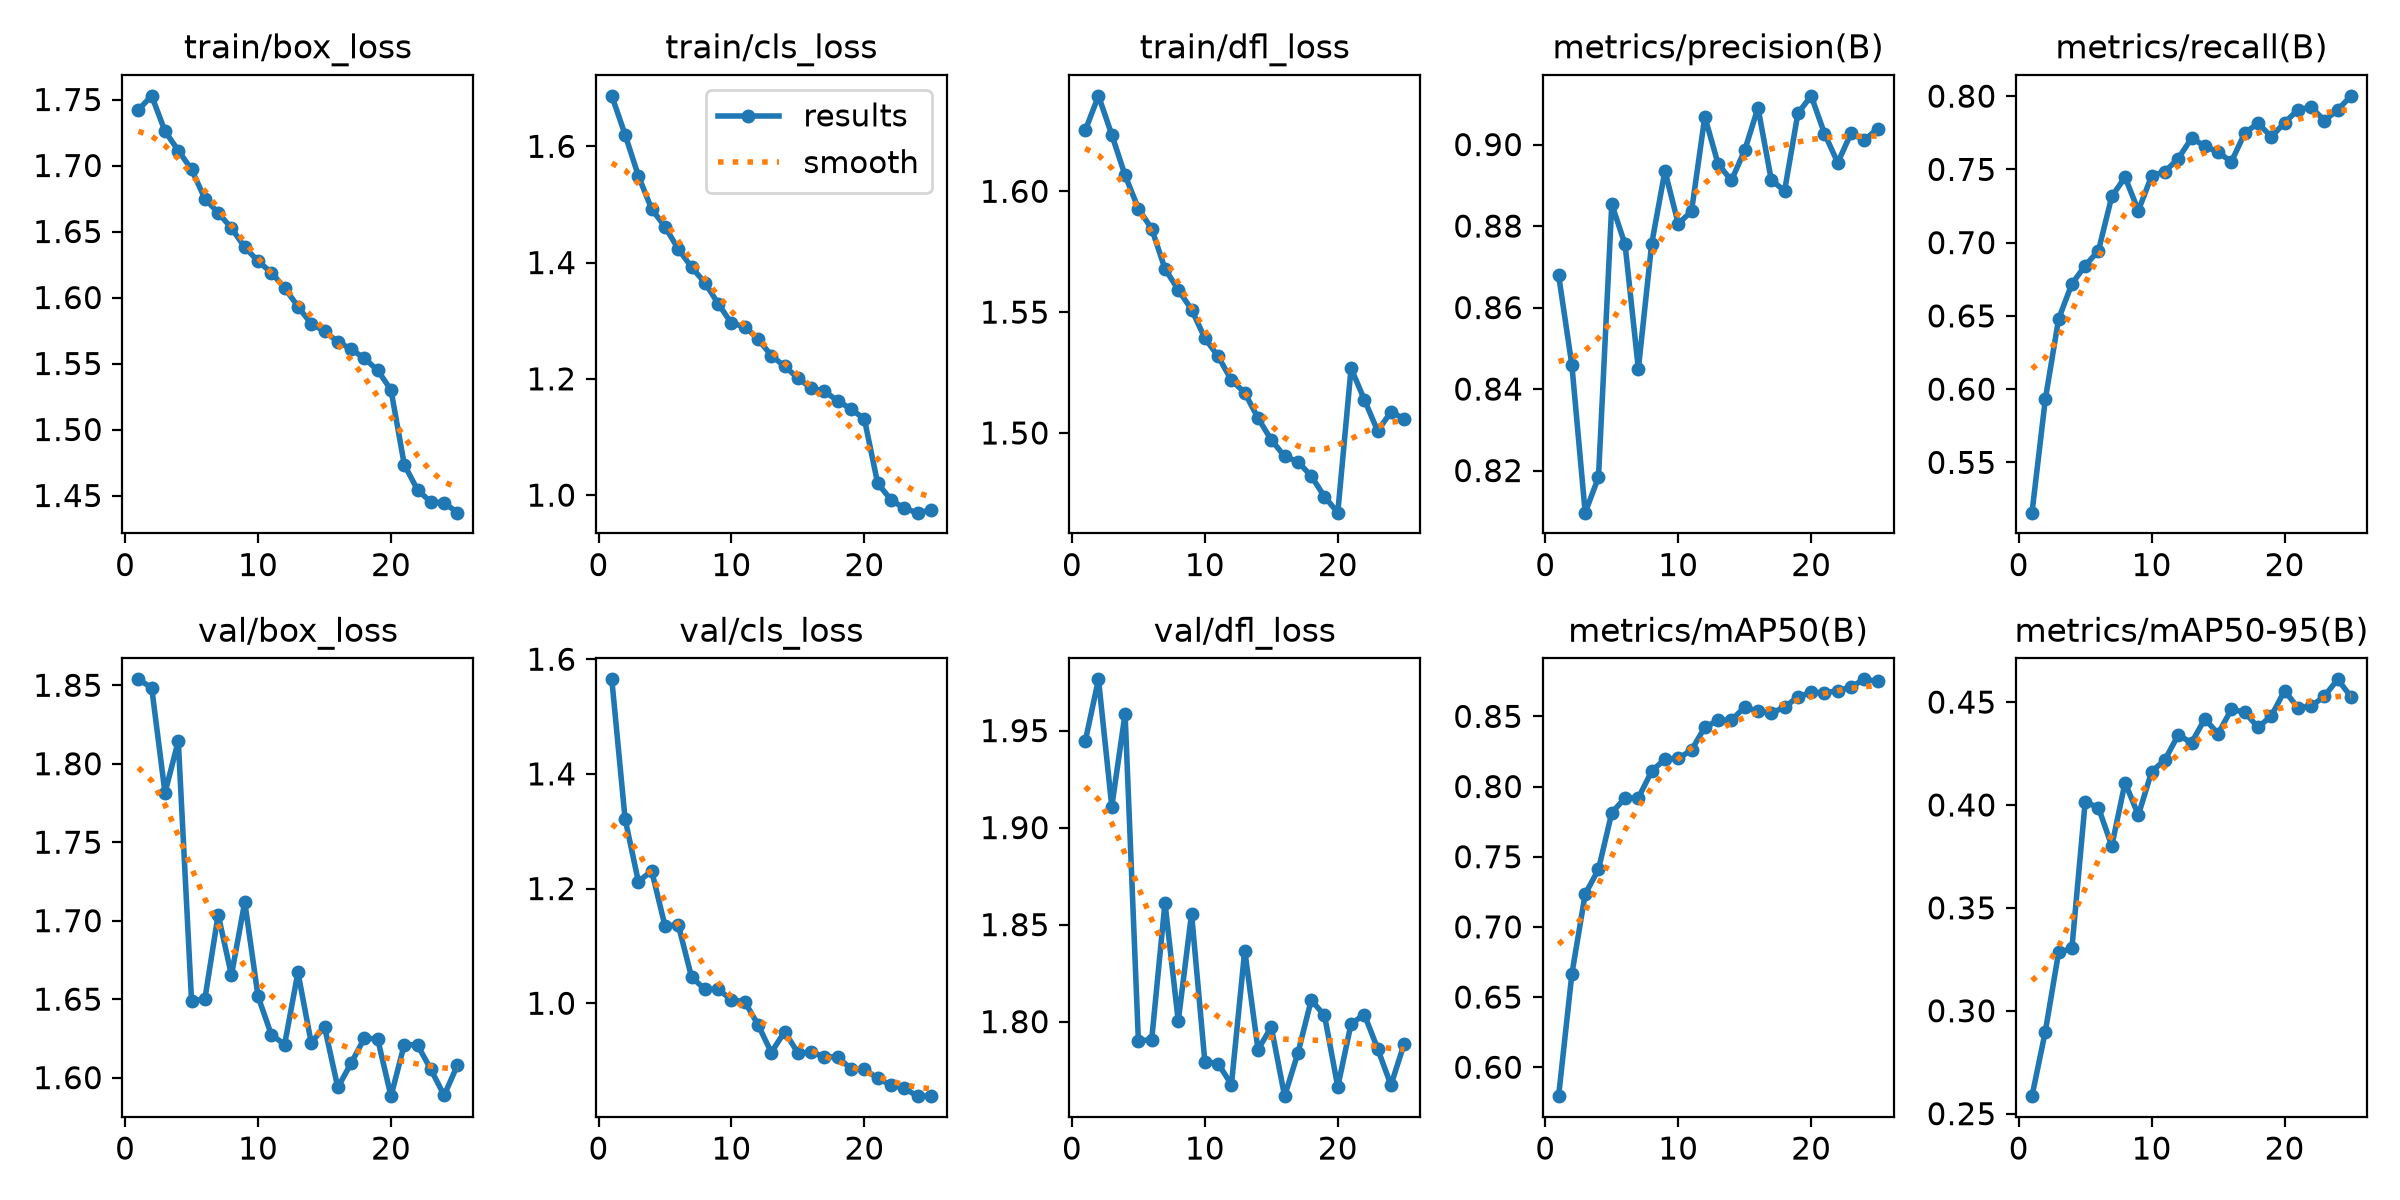

The table this chart was drawn from, first rows:
epoch, time, train/box_loss, train/cls_loss, train/dfl_loss, metrics/precision(B), metrics/recall(B), metrics/mAP50(B), metrics/mAP50-95(B), val/box_loss, val/cls_loss, val/dfl_loss, lr/pg0, lr/pg1, lr/pg2
1, 262.3, 1.742, 1.687, 1.625, 0.868, 0.5157, 0.5794, 0.2585, 1.854, 1.565, 1.944, 0.001998, 0.001998, 0.001998
2, 478.9, 1.753, 1.62, 1.639, 0.8458, 0.5929, 0.6666, 0.2899, 1.848, 1.321, 1.976, 0.001993, 0.001993, 0.001993
3, 694.6, 1.726, 1.549, 1.623, 0.8097, 0.6479, 0.7233, 0.3283, 1.781, 1.212, 1.911, 0.001972, 0.001972, 0.001972
4, 910.5, 1.711, 1.492, 1.607, 0.8184, 0.6718, 0.741, 0.3303, 1.814, 1.231, 1.959, 0.001937, 0.001937, 0.001937
5, 1125, 1.697, 1.462, 1.593, 0.8853, 0.6843, 0.7813, 0.4015, 1.649, 1.135, 1.79, 0.001889, 0.001889, 0.001889
6, 1343, 1.675, 1.423, 1.584, 0.8755, 0.6945, 0.7918, 0.3987, 1.65, 1.137, 1.791, 0.001828, 0.001828, 0.001828
7, 1560, 1.664, 1.392, 1.568, 0.8449, 0.7315, 0.7919, 0.38, 1.704, 1.046, 1.861, 0.001756, 0.001756, 0.001756
8, 1774, 1.653, 1.365, 1.559, 0.8756, 0.7446, 0.8108, 0.4109, 1.665, 1.024, 1.8, 0.001674, 0.001674, 0.001674
9, 1989, 1.638, 1.33, 1.551, 0.8935, 0.7218, 0.8196, 0.3951, 1.712, 1.025, 1.856, 0.001582, 0.001582, 0.001582
10, 2204, 1.628, 1.295, 1.539, 0.8806, 0.7456, 0.82, 0.4162, 1.652, 1.006, 1.779, 0.001483, 0.001483, 0.001483
11, 2419, 1.619, 1.29, 1.532, 0.8837, 0.7485, 0.826, 0.4219, 1.627, 1.003, 1.778, 0.001378, 0.001378, 0.001378
12, 2635, 1.607, 1.268, 1.522, 0.9068, 0.7574, 0.8423, 0.434, 1.621, 0.9626, 1.768, 0.001269, 0.001269, 0.001269
13, 2851, 1.593, 1.24, 1.517, 0.8952, 0.7712, 0.8472, 0.4302, 1.667, 0.9141, 1.837, 0.001157, 0.001157, 0.001157
14, 3067, 1.58, 1.222, 1.506, 0.8912, 0.766, 0.8473, 0.4418, 1.622, 0.9505, 1.786, 0.001043, 0.001043, 0.001043
15, 3282, 1.574, 1.201, 1.497, 0.8986, 0.7616, 0.8566, 0.4346, 1.632, 0.9135, 1.797, 0.0009314, 0.0009314, 0.0009314
16, 3497, 1.566, 1.184, 1.49, 0.909, 0.7552, 0.8535, 0.4465, 1.594, 0.9142, 1.762, 0.0008219, 0.0008219, 0.0008219
17, 3713, 1.561, 1.179, 1.488, 0.8913, 0.7747, 0.8525, 0.445, 1.609, 0.9071, 1.784, 0.0007168, 0.0007168, 0.0007168
18, 3929, 1.554, 1.162, 1.482, 0.8886, 0.7816, 0.8564, 0.4378, 1.625, 0.9059, 1.811, 0.0006178, 0.0006178, 0.0006178
19, 4145, 1.545, 1.148, 1.474, 0.9077, 0.7722, 0.864, 0.4432, 1.625, 0.8856, 1.803, 0.0005263, 0.0005263, 0.0005263
20, 4362, 1.53, 1.131, 1.467, 0.912, 0.7818, 0.867, 0.4556, 1.588, 0.8851, 1.766, 0.0004439, 0.0004439, 0.0004439
21, 4569, 1.473, 1.02, 1.527, 0.9027, 0.7907, 0.8669, 0.4472, 1.621, 0.8691, 1.799, 0.0003719, 0.0003719, 0.0003719
22, 4773, 1.454, 0.9921, 1.514, 0.8955, 0.7925, 0.8682, 0.448, 1.621, 0.8573, 1.804, 0.0003113, 0.0003113, 0.0003113
23, 4978, 1.445, 0.977, 1.501, 0.9028, 0.7833, 0.871, 0.4529, 1.605, 0.8517, 1.786, 0.0002632, 0.0002632, 0.0002632
24, 5184, 1.444, 0.9698, 1.509, 0.9011, 0.7906, 0.8764, 0.4611, 1.589, 0.8381, 1.767, 0.0002283, 0.0002283, 0.0002283
25, 5388, 1.437, 0.9738, 1.506, 0.9039, 0.8002, 0.8749, 0.4525, 1.608, 0.838, 1.789, 0.0002071, 0.0002071, 0.0002071
